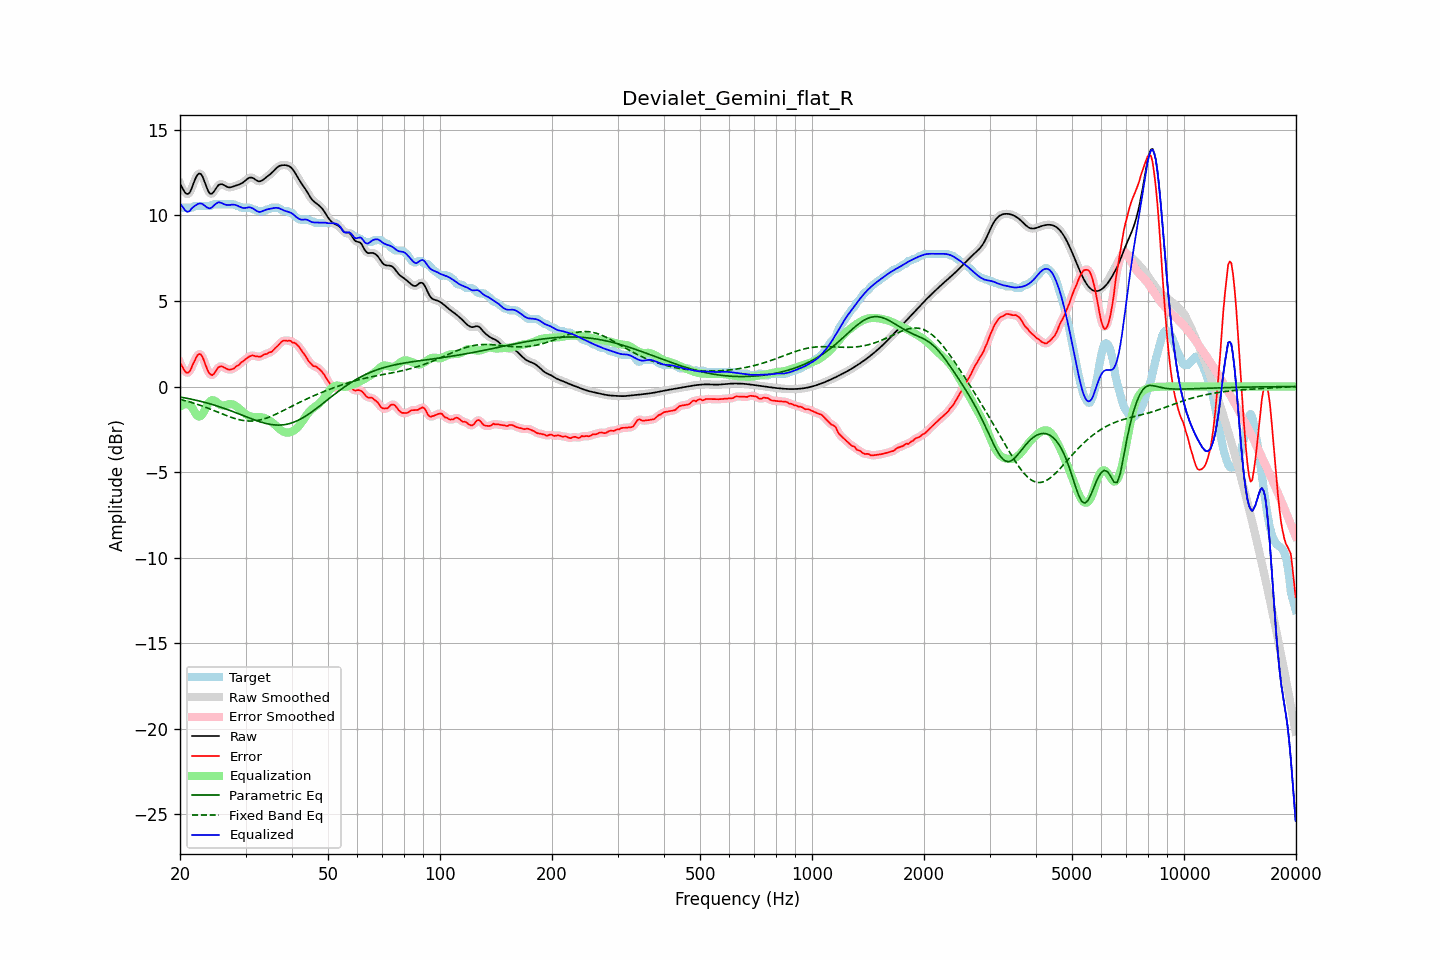

Values plotted in this chart, from the file beside it:
frequency, raw, error, smoothed, error_smoothed, equalization, parametric_eq, fixed_band_eq, equalized_raw, equalized_smoothed, target
20.00, 11.86, 1.37, 11.89, 1.41, -1.18, -0.61, -0.75, 10.68, 10.71, 10.49
20.20, 11.69, 1.23, 11.66, 1.20, -1.11, -0.63, -0.77, 10.58, 10.55, 10.45
20.40, 11.52, 1.06, 11.49, 1.03, -1.06, -0.65, -0.80, 10.46, 10.43, 10.45
20.61, 11.36, 0.90, 11.37, 0.91, -1.04, -0.67, -0.82, 10.32, 10.33, 10.45
20.81, 11.27, 0.81, 11.27, 0.82, -1.03, -0.68, -0.85, 10.24, 10.24, 10.45
21.02, 11.26, 0.81, 11.26, 0.81, -1.04, -0.70, -0.87, 10.22, 10.22, 10.45
21.23, 11.33, 0.88, 11.35, 0.90, -1.08, -0.72, -0.90, 10.25, 10.27, 10.45
21.44, 11.52, 1.07, 11.53, 1.07, -1.13, -0.74, -0.93, 10.39, 10.40, 10.45
21.66, 11.77, 1.30, 11.77, 1.28, -1.30, -0.76, -0.96, 10.47, 10.47, 10.47
21.87, 12.03, 1.48, 12.02, 1.50, -1.47, -0.78, -0.99, 10.55, 10.55, 10.55
22.09, 12.24, 1.68, 12.24, 1.69, -1.62, -0.80, -1.02, 10.61, 10.62, 10.55
22.31, 12.40, 1.84, 12.39, 1.83, -1.73, -0.82, -1.05, 10.67, 10.66, 10.55
22.54, 12.46, 1.90, 12.45, 1.90, -1.76, -0.85, -1.08, 10.70, 10.69, 10.55
22.76, 12.42, 1.87, 12.41, 1.86, -1.72, -0.87, -1.11, 10.70, 10.70, 10.55
22.99, 12.28, 1.73, 12.27, 1.71, -1.61, -0.89, -1.15, 10.67, 10.66, 10.55
23.22, 12.05, 1.49, 12.05, 1.49, -1.45, -0.92, -1.18, 10.60, 10.60, 10.55
23.45, 11.79, 1.23, 11.79, 1.23, -1.26, -0.94, -1.22, 10.52, 10.53, 10.55
23.69, 11.54, 0.99, 11.54, 1.00, -1.08, -0.97, -1.25, 10.46, 10.46, 10.55
23.92, 11.35, 0.80, 11.36, 0.81, -0.94, -0.99, -1.29, 10.41, 10.43, 10.55
24.16, 11.26, 0.71, 11.27, 0.70, -0.84, -1.02, -1.33, 10.42, 10.44, 10.55
24.40, 11.28, 0.66, 11.29, 0.68, -0.80, -1.05, -1.36, 10.48, 10.49, 10.62
24.65, 11.38, 0.73, 11.38, 0.74, -0.81, -1.08, -1.40, 10.57, 10.57, 10.65
24.89, 11.53, 0.87, 11.52, 0.86, -0.86, -1.11, -1.44, 10.66, 10.66, 10.65
25.14, 11.66, 1.01, 11.66, 1.00, -0.94, -1.14, -1.48, 10.73, 10.73, 10.65
25.39, 11.79, 1.13, 11.77, 1.11, -1.01, -1.17, -1.52, 10.78, 10.76, 10.65
25.65, 11.82, 1.17, 11.82, 1.17, -1.07, -1.20, -1.55, 10.76, 10.76, 10.65
25.91, 11.83, 1.18, 11.83, 1.17, -1.10, -1.23, -1.59, 10.73, 10.72, 10.65
26.16, 11.79, 1.14, 11.79, 1.14, -1.11, -1.26, -1.63, 10.68, 10.68, 10.65
26.43, 11.74, 1.08, 11.74, 1.09, -1.10, -1.29, -1.67, 10.64, 10.64, 10.65
26.69, 11.69, 1.03, 11.69, 1.04, -1.07, -1.33, -1.70, 10.62, 10.62, 10.65
26.96, 11.65, 1.00, 11.66, 1.00, -1.04, -1.36, -1.74, 10.61, 10.61, 10.65
27.23, 11.64, 0.99, 11.65, 0.99, -1.03, -1.40, -1.77, 10.62, 10.62, 10.65
27.50, 11.66, 1.01, 11.66, 1.00, -1.03, -1.43, -1.81, 10.63, 10.63, 10.65
27.77, 11.69, 1.04, 11.69, 1.04, -1.05, -1.47, -1.84, 10.64, 10.63, 10.65
28.05, 11.72, 1.08, 11.72, 1.10, -1.10, -1.50, -1.87, 10.63, 10.63, 10.64
28.33, 11.76, 1.18, 11.75, 1.16, -1.16, -1.54, -1.90, 10.60, 10.60, 10.57
28.62, 11.79, 1.23, 11.79, 1.24, -1.23, -1.58, -1.92, 10.56, 10.56, 10.55
28.90, 11.82, 1.29, 11.82, 1.31, -1.30, -1.61, -1.94, 10.52, 10.52, 10.53
29.19, 11.86, 1.40, 11.86, 1.38, -1.39, -1.65, -1.96, 10.48, 10.48, 10.46
29.48, 11.91, 1.46, 11.92, 1.46, -1.47, -1.69, -1.98, 10.44, 10.45, 10.45
29.78, 11.99, 1.53, 11.99, 1.54, -1.55, -1.72, -2.00, 10.44, 10.44, 10.45
30.08, 12.07, 1.61, 12.07, 1.61, -1.62, -1.76, -2.01, 10.45, 10.45, 10.45
30.38, 12.14, 1.69, 12.14, 1.68, -1.68, -1.80, -2.02, 10.46, 10.46, 10.45
30.68, 12.20, 1.75, 12.20, 1.75, -1.72, -1.84, -2.02, 10.48, 10.47, 10.45
30.99, 12.22, 1.78, 12.22, 1.79, -1.75, -1.87, -2.02, 10.47, 10.46, 10.44
31.30, 12.20, 1.83, 12.20, 1.81, -1.77, -1.91, -2.02, 10.43, 10.43, 10.38
31.61, 12.16, 1.80, 12.15, 1.80, -1.78, -1.94, -2.01, 10.38, 10.37, 10.35
31.93, 12.09, 1.76, 12.09, 1.78, -1.78, -1.98, -2.00, 10.31, 10.31, 10.33
32.24, 12.03, 1.77, 12.03, 1.75, -1.78, -2.01, -1.99, 10.25, 10.25, 10.27
32.57, 12.00, 1.74, 12.00, 1.74, -1.79, -2.04, -1.97, 10.21, 10.22, 10.25
32.89, 12.00, 1.75, 12.01, 1.76, -1.79, -2.07, -1.95, 10.21, 10.22, 10.25
33.22, 12.05, 1.79, 12.05, 1.80, -1.81, -2.10, -1.93, 10.24, 10.24, 10.25
33.55, 12.11, 1.86, 12.11, 1.84, -1.83, -2.13, -1.90, 10.28, 10.28, 10.25
33.89, 12.19, 1.89, 12.18, 1.89, -1.86, -2.15, -1.87, 10.33, 10.32, 10.29
34.23, 12.26, 1.90, 12.26, 1.93, -1.90, -2.17, -1.84, 10.36, 10.35, 10.35
34.57, 12.33, 1.97, 12.33, 1.96, -1.95, -2.19, -1.80, 10.38, 10.38, 10.35
34.92, 12.40, 2.00, 12.40, 1.99, -2.01, -2.21, -1.77, 10.39, 10.39, 10.40
35.27, 12.48, 2.03, 12.49, 2.05, -2.08, -2.23, -1.73, 10.41, 10.41, 10.45
35.62, 12.58, 2.12, 12.58, 2.12, -2.15, -2.24, -1.69, 10.43, 10.43, 10.45
35.97, 12.68, 2.22, 12.68, 2.21, -2.23, -2.25, -1.65, 10.44, 10.44, 10.45
... 635 more rows
